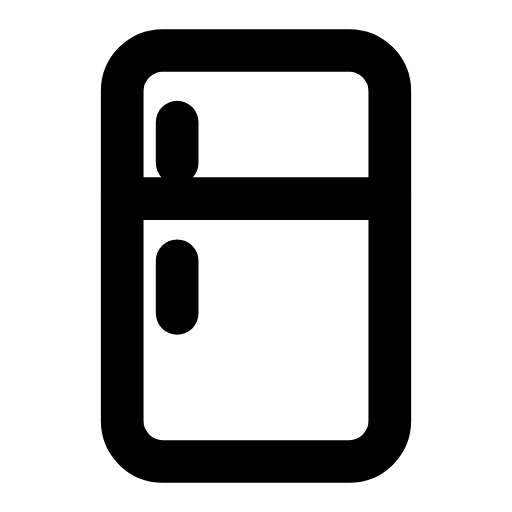
t = 0.00 s
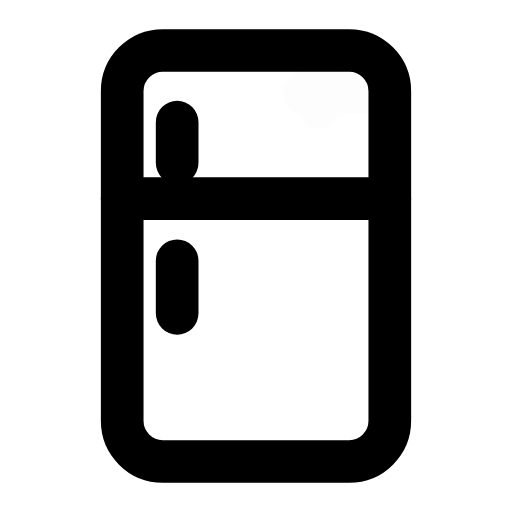
t = 0.27 s
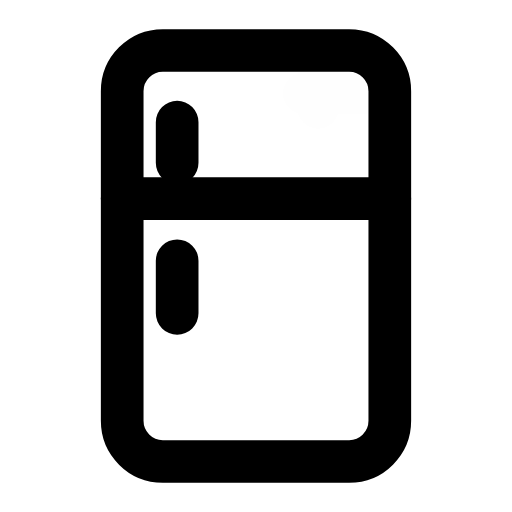
t = 0.55 s
t = 0.83 s: frame unchanged from t = 0.00 s, image omitted
t = 1.13 s: frame unchanged from t = 0.00 s, image omitted
t = 1.40 s: frame unchanged from t = 0.00 s, image omitted

The animated SVG that drew these frames (rendered in a browser with its animation timeline set to each time). Animation: 1 SMIL element (animate=1); one cycle of 1.70 s, repeats indefinitely.

<svg xmlns="http://www.w3.org/2000/svg" width="24" height="24" viewBox="0 0 24 24" fill="none"><g transform="translate(-1.44 -1.44) scale(1.12)"><rect stroke="currentColor" stroke-width="1.786" stroke-linecap="round" stroke-linejoin="round" fill="none" x="6.4" y="3.4" width="11.2" height="17.2" rx="1.7"></rect><path stroke="currentColor" stroke-width="1.786" stroke-linecap="round" stroke-linejoin="round" fill="none" d="M6.4 9.6L17.6 9.6"></path><path stroke="currentColor" stroke-width="1.786" stroke-linecap="round" stroke-linejoin="round" fill="none" d="M8.7 6.4L8.7 8.1M8.7 12.2L8.7 14.4"></path><g opacity="0"><animate attributeName="opacity" values="0;0;0.9;0;0;0;0;0.9;0;0;0" keyTimes="0;0.1575;0.2475;0.351;0.45;0.6;0.666;0.735;0.795;0.9;1" dur="1.7s" repeatCount="indefinite" calcMode="spline" keySplines="0.16 1 0.3 1;0.16 1 0.3 1;0.16 1 0.3 1;0.16 1 0.3 1;0.16 1 0.3 1;0.16 1 0.3 1;0.16 1 0.3 1;0.16 1 0.3 1;0.16 1 0.3 1;0.16 1 0.3 1"/><path stroke="currentColor" stroke-width="1.786" stroke-linecap="round" stroke-linejoin="round" fill="none" d="M14.6 4.6L14.6 5.8M14 5.2L15.2 5.2M15.2 5.2L16.4 5.2"></path></g></g></svg>
